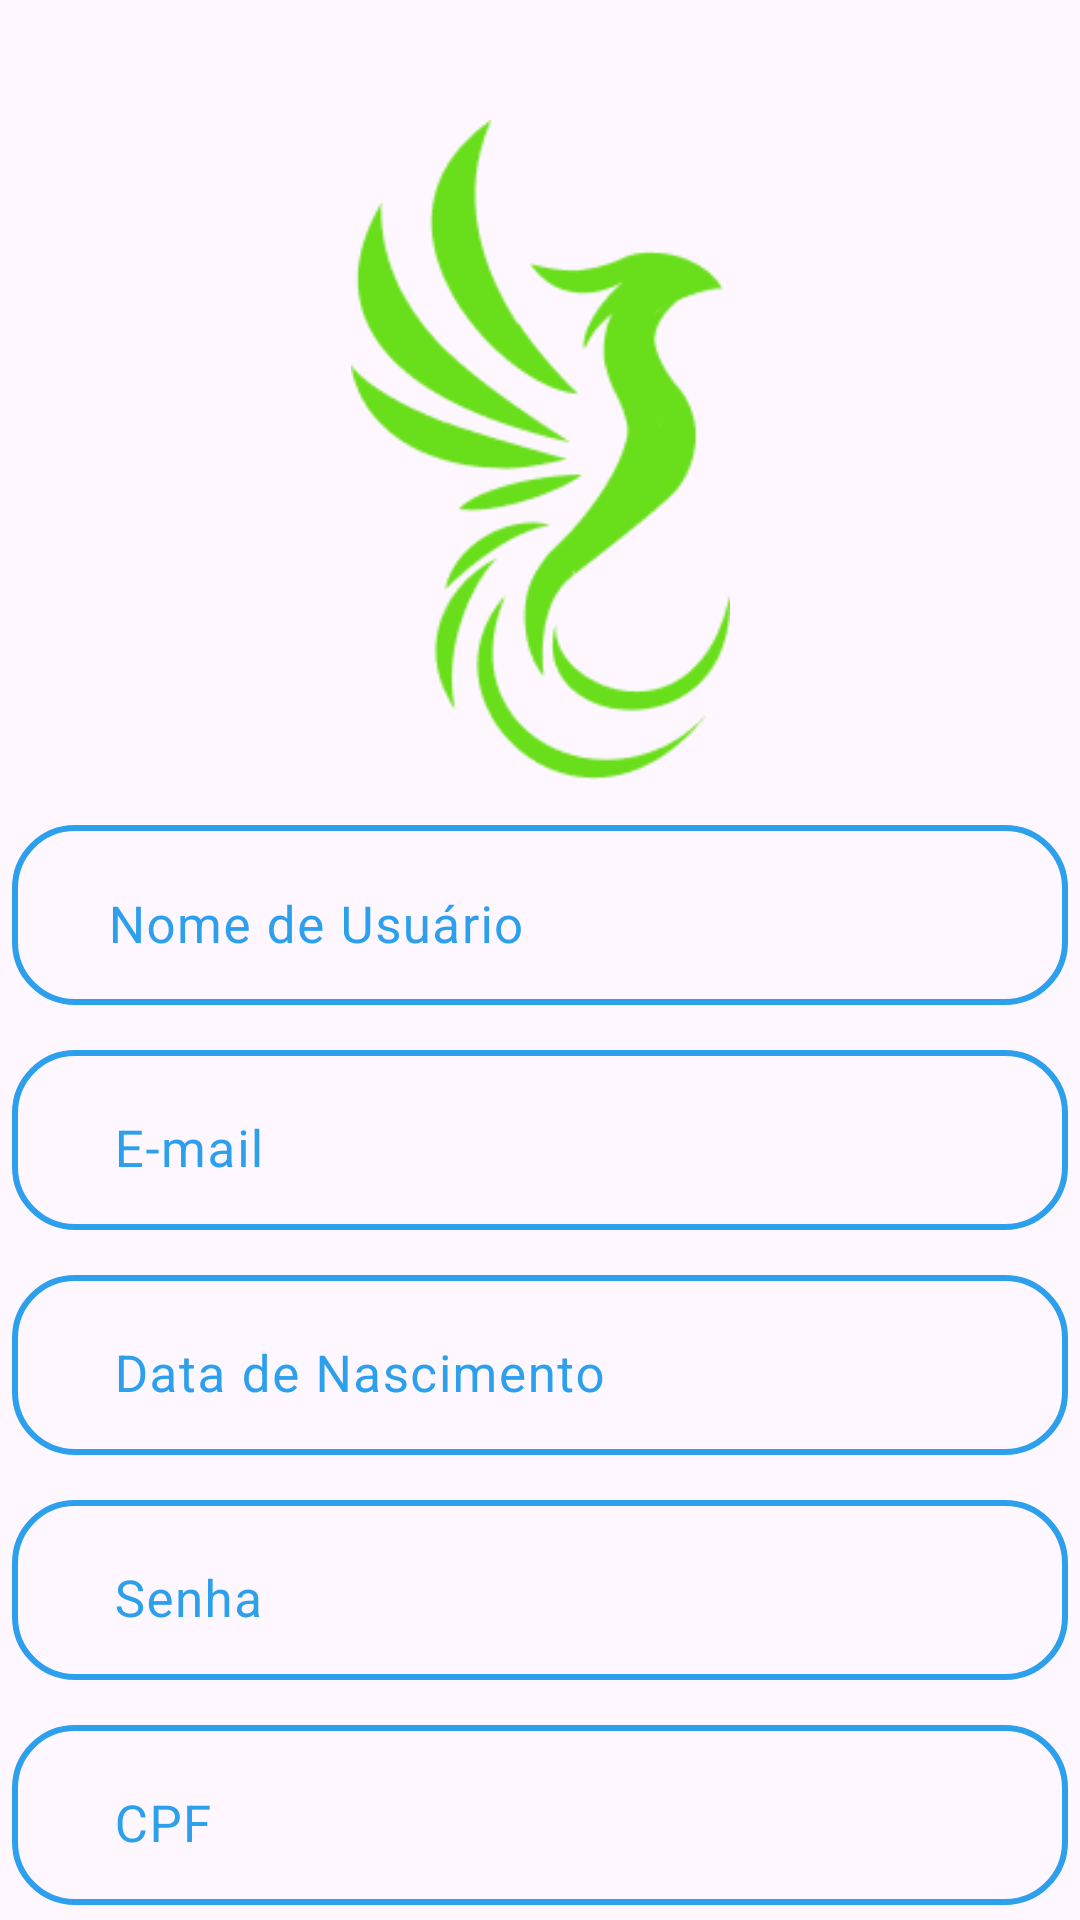

Here is an Android app screen rendered from its layout file. Give the layout XML and the strings, colors and styles it references.
<!-- AndroidManifest.xml: application theme Theme.AppBiMO -->
<!-- res/layout/activity_tela_cadastro.xml -->
<?xml version="1.0" encoding="utf-8"?>
<androidx.constraintlayout.widget.ConstraintLayout xmlns:android="http://schemas.android.com/apk/res/android"
    xmlns:app="http://schemas.android.com/apk/res-auto"
    xmlns:tools="http://schemas.android.com/tools"
    android:id="@+id/main"
    android:layout_width="match_parent"
    android:layout_height="match_parent"
    tools:context=".Tela_Cadastro">


    <ImageView
        android:id="@+id/logo_app"
        android:layout_width="135dp"
        android:layout_height="220dp"
        android:layout_marginTop="40dp"
        app:layout_constraintEnd_toEndOf="parent"
        app:layout_constraintHorizontal_bias="0.5"
        app:layout_constraintStart_toStartOf="parent"
        app:layout_constraintTop_toTopOf="parent"
        app:srcCompat="@drawable/union" />

    <com.google.android.material.textfield.TextInputLayout
        android:id="@+id/NomeDeUsuario"
        android:layout_width="352dp"
        android:layout_height="60dp"
        android:layout_marginTop="275dp"
        android:background="@drawable/padrao_input"
        android:gravity="center"
        android:hint="Nome de Usuário"
        android:orientation="vertical"
        android:textColorHint="#2CA0EC"
        app:hintTextAppearance="@style/TextAppearance.AppCompat.Body2"
        app:hintTextColor="#2CA0EC"
        app:layout_constraintEnd_toEndOf="parent"
        app:layout_constraintHorizontal_bias="0.491"
        app:layout_constraintStart_toStartOf="parent"
        app:layout_constraintTop_toTopOf="parent">

        <com.google.android.material.textfield.TextInputEditText
            android:id="@+id/InputNomeDeUsuario"
            android:layout_width="320dp"
            android:layout_height="60dp"
            android:background="@android:color/transparent"
            android:textSize="17sp" />
    </com.google.android.material.textfield.TextInputLayout>

    <com.google.android.material.textfield.TextInputLayout
        android:id="@+id/Email"
        android:layout_width="352dp"
        android:layout_height="60dp"
        android:layout_marginTop="350dp"
        android:background="@drawable/padrao_input"
        android:gravity="center"
        android:hint="E-mail"
        android:orientation="vertical"
        android:textColorHint="#2CA0EC"
        app:hintTextAppearance="@style/TextAppearance.AppCompat.Body2"
        app:hintTextColor="#2CA0EC"
        app:layout_constraintEnd_toEndOf="parent"
        app:layout_constraintHorizontal_bias="0.491"
        app:layout_constraintStart_toStartOf="parent"
        app:layout_constraintTop_toTopOf="parent">


        <com.google.android.material.textfield.TextInputEditText
            android:id="@+id/InputEmail"
            android:layout_width="316dp"
            android:layout_height="wrap_content"
            android:background="@android:color/transparent"
            android:textSize="17sp" />

    </com.google.android.material.textfield.TextInputLayout>

    <com.google.android.material.textfield.TextInputLayout
        android:id="@+id/DataDeNascimento"
        android:layout_width="352dp"
        android:layout_height="60dp"
        android:layout_marginTop="425dp"
        android:background="@drawable/padrao_input"
        android:gravity="center"
        android:hint="Data de Nascimento"
        android:orientation="vertical"
        android:textColorHint="#2CA0EC"
        app:hintTextAppearance="@style/TextAppearance.AppCompat.Body2"
        app:hintTextColor="#2CA0EC"
        app:layout_constraintEnd_toEndOf="parent"
        app:layout_constraintHorizontal_bias="0.491"
        app:layout_constraintStart_toStartOf="parent"
        app:layout_constraintTop_toTopOf="parent">


        <com.google.android.material.textfield.TextInputEditText
            android:id="@+id/InputDataDeNascimento"
            android:layout_width="316dp"
            android:layout_height="wrap_content"
            android:background="@android:color/transparent"
            android:textSize="17sp" />

    </com.google.android.material.textfield.TextInputLayout>

    <com.google.android.material.textfield.TextInputLayout
        android:id="@+id/Senha"
        android:layout_width="352dp"
        android:layout_height="60dp"
        android:layout_marginTop="500dp"
        android:background="@drawable/padrao_input"
        android:gravity="center"
        android:hint="Senha"
        android:orientation="vertical"
        android:textColorHint="#2CA0EC"
        app:hintTextAppearance="@style/TextAppearance.AppCompat.Body2"
        app:hintTextColor="#2CA0EC"
        app:layout_constraintEnd_toEndOf="parent"
        app:layout_constraintHorizontal_bias="0.491"
        app:layout_constraintStart_toStartOf="parent"
        app:layout_constraintTop_toTopOf="parent">


        <com.google.android.material.textfield.TextInputEditText
            android:id="@+id/InputSenha"
            android:layout_width="316dp"
            android:layout_height="wrap_content"
            android:background="@android:color/transparent"
            android:textSize="17sp" />

    </com.google.android.material.textfield.TextInputLayout>

    <com.google.android.material.textfield.TextInputLayout
        android:id="@+id/Cpf"
        android:layout_width="352dp"
        android:layout_height="60dp"
        android:layout_marginTop="575dp"
        android:background="@drawable/padrao_input"
        android:gravity="center"
        android:hint="CPF"
        android:orientation="vertical"
        android:textColorHint="#2CA0EC"
        app:hintTextAppearance="@style/TextAppearance.AppCompat.Body2"
        app:hintTextColor="#2CA0EC"
        app:layout_constraintEnd_toEndOf="parent"
        app:layout_constraintHorizontal_bias="0.491"
        app:layout_constraintStart_toStartOf="parent"
        app:layout_constraintTop_toTopOf="parent">


        <com.google.android.material.textfield.TextInputEditText
            android:id="@+id/InputCpf"
            android:layout_width="316dp"
            android:layout_height="wrap_content"
            android:background="@android:color/transparent"
            android:textSize="17sp" />

    </com.google.android.material.textfield.TextInputLayout>

    <androidx.appcompat.widget.AppCompatButton
        android:id="@+id/btn_cadastrar"
        android:layout_width="130dp"
        android:layout_height="wrap_content"
        android:layout_marginTop="410dp"
        android:layout_marginEnd="50dp"
        android:background="@drawable/botoes_principais"
        android:text="Cadastrar"
        android:textAllCaps="false"
        android:textColor="@color/white"
        android:textSize="14sp"
        app:layout_constraintEnd_toEndOf="parent"
        app:layout_constraintTop_toBottomOf="@id/logo_app">
    </androidx.appcompat.widget.AppCompatButton>

    <androidx.appcompat.widget.AppCompatButton
        android:id="@+id/btn_voltar"
        android:layout_width="130dp"
        android:layout_height="wrap_content"
        android:layout_marginStart="50dp"
        android:layout_marginTop="410dp"
        android:background="@drawable/botoes_principais"
        android:text="Voltar"
        android:textAllCaps="false"
        android:textColor="@color/white"
        android:textSize="14sp"
        app:layout_constraintStart_toStartOf="parent"
        app:layout_constraintTop_toBottomOf="@+id/logo_app">
    </androidx.appcompat.widget.AppCompatButton>

</androidx.constraintlayout.widget.ConstraintLayout>
<!-- resources referenced by this layout -->
<resources>
  <!-- drawable botoes_principais (drawable) -->
  <?xml version="1.0" encoding="UTF-8"?>
  
  <shape
      xmlns:android="http://schemas.android.com/apk/res/android">
      <solid
          android:color="#2CA0EC"
          />
      <corners
          android:radius="10dp"
          />
  </shape>
  <!-- drawable padrao_input (drawable) -->
  <?xml version="1.0" encoding="UTF-8"?>
  
  <shape
      xmlns:android="http://schemas.android.com/apk/res/android">
      <stroke
          android:color="#2CA0EC"
          android:width="2dp"
          />
      <corners
          android:radius="20dp"
          />
  </shape>
  <!-- drawable union: png bitmap (drawable, 9186 bytes) -->
  <style name="Theme.AppBiMO" parent="Base.Theme.AppBiMO" />
  <style name="Base.Theme.AppBiMO" parent="Theme.Material3.DayNight.NoActionBar">
          
          
      </style>
  <!-- not gathered from this repository: default colours our renderer supplied (Android Studio template values) -->
  <color name="white">#FFFFFFFF</color>
</resources>
